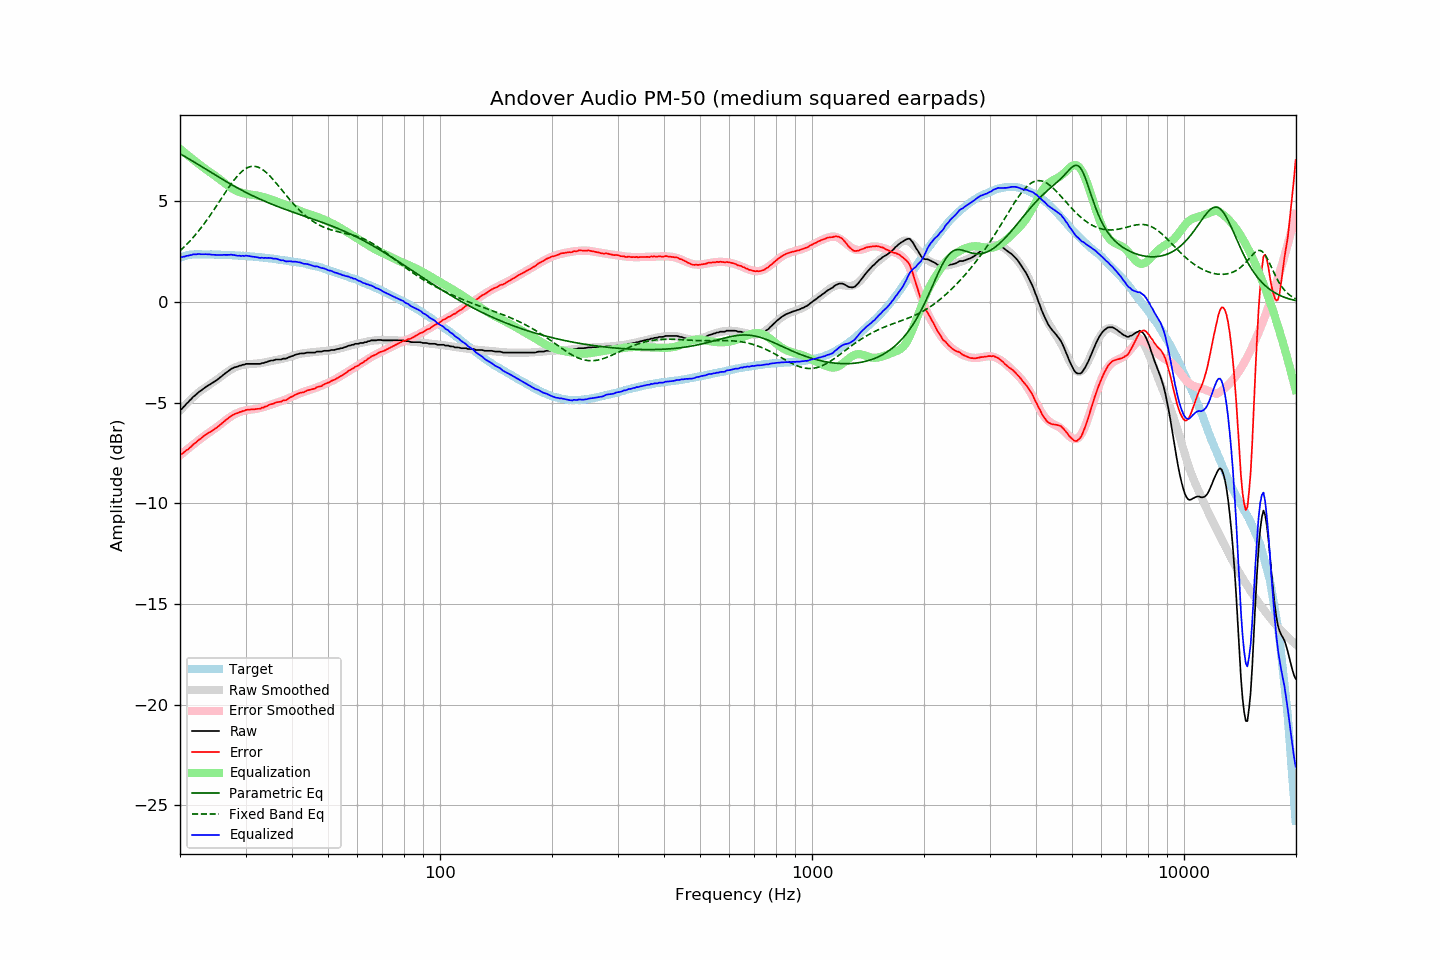

Data behind this chart, as committed beside it:
frequency, raw, error, smoothed, error_smoothed, equalization, parametric_eq, fixed_band_eq, equalized_raw, equalized_smoothed, target
20.00, -5.35, -7.55, -5.39, -7.62, 7.62, 7.37, 2.55, 2.27, 2.22, 2.20
20.20, -5.32, -7.55, -5.30, -7.55, 7.55, 7.33, 2.62, 2.23, 2.25, 2.23
20.40, -5.23, -7.49, -5.22, -7.48, 7.48, 7.28, 2.70, 2.25, 2.27, 2.26
20.61, -5.15, -7.43, -5.13, -7.42, 7.42, 7.24, 2.77, 2.26, 2.29, 2.28
20.81, -5.05, -7.36, -5.05, -7.35, 7.35, 7.19, 2.85, 2.30, 2.30, 2.31
21.02, -4.98, -7.32, -4.97, -7.29, 7.29, 7.14, 2.94, 2.30, 2.32, 2.34
21.23, -4.89, -7.24, -4.89, -7.22, 7.22, 7.10, 3.02, 2.33, 2.33, 2.35
21.44, -4.82, -7.18, -4.81, -7.16, 7.16, 7.05, 3.11, 2.34, 2.34, 2.36
21.66, -4.72, -7.09, -4.74, -7.09, 7.09, 7.00, 3.20, 2.37, 2.35, 2.37
21.87, -4.66, -7.03, -4.67, -7.03, 7.03, 6.95, 3.29, 2.37, 2.36, 2.37
22.09, -4.60, -6.98, -4.60, -6.97, 6.97, 6.90, 3.38, 2.37, 2.37, 2.38
22.31, -4.52, -6.90, -4.53, -6.91, 6.91, 6.85, 3.48, 2.39, 2.38, 2.38
22.54, -4.45, -6.83, -4.46, -6.84, 6.84, 6.80, 3.58, 2.39, 2.38, 2.38
22.76, -4.40, -6.78, -4.40, -6.78, 6.78, 6.75, 3.68, 2.38, 2.38, 2.38
22.99, -4.34, -6.71, -4.34, -6.72, 6.72, 6.70, 3.79, 2.38, 2.38, 2.37
23.22, -4.28, -6.65, -4.29, -6.66, 6.66, 6.65, 3.89, 2.38, 2.37, 2.36
23.45, -4.22, -6.58, -4.23, -6.60, 6.60, 6.61, 4.00, 2.38, 2.37, 2.36
23.69, -4.17, -6.53, -4.18, -6.55, 6.55, 6.56, 4.11, 2.37, 2.37, 2.36
23.92, -4.12, -6.48, -4.12, -6.49, 6.49, 6.51, 4.22, 2.37, 2.37, 2.36
24.16, -4.07, -6.44, -4.07, -6.44, 6.44, 6.46, 4.34, 2.37, 2.36, 2.37
24.40, -4.03, -6.40, -4.02, -6.38, 6.38, 6.41, 4.46, 2.35, 2.36, 2.37
24.65, -3.97, -6.33, -3.96, -6.32, 6.32, 6.36, 4.57, 2.35, 2.36, 2.36
24.89, -3.92, -6.28, -3.91, -6.27, 6.27, 6.31, 4.69, 2.35, 2.36, 2.36
25.14, -3.87, -6.23, -3.85, -6.21, 6.21, 6.26, 4.81, 2.34, 2.36, 2.36
25.39, -3.81, -6.17, -3.79, -6.15, 6.15, 6.21, 4.94, 2.34, 2.36, 2.36
25.65, -3.74, -6.10, -3.73, -6.08, 6.08, 6.16, 5.06, 2.34, 2.35, 2.36
25.91, -3.68, -6.03, -3.67, -6.02, 6.02, 6.12, 5.18, 2.34, 2.35, 2.34
26.16, -3.61, -5.95, -3.61, -5.96, 5.96, 6.07, 5.30, 2.35, 2.35, 2.34
26.43, -3.55, -5.89, -3.55, -5.90, 5.90, 6.02, 5.42, 2.35, 2.34, 2.34
26.69, -3.49, -5.83, -3.49, -5.84, 5.84, 5.98, 5.54, 2.34, 2.34, 2.34
26.96, -3.43, -5.77, -3.44, -5.78, 5.78, 5.93, 5.66, 2.35, 2.34, 2.34
27.23, -3.37, -5.71, -3.39, -5.72, 5.72, 5.88, 5.78, 2.35, 2.33, 2.34
27.50, -3.31, -5.65, -3.34, -5.67, 5.67, 5.84, 5.89, 2.36, 2.33, 2.34
27.77, -3.28, -5.61, -3.29, -5.62, 5.62, 5.79, 6.00, 2.34, 2.33, 2.33
28.05, -3.24, -5.56, -3.25, -5.58, 5.58, 5.75, 6.10, 2.33, 2.32, 2.32
28.33, -3.22, -5.53, -3.22, -5.53, 5.53, 5.70, 6.20, 2.31, 2.32, 2.31
28.62, -3.20, -5.51, -3.19, -5.50, 5.50, 5.66, 6.29, 2.30, 2.31, 2.31
28.90, -3.16, -5.47, -3.16, -5.47, 5.47, 5.62, 6.38, 2.31, 2.31, 2.31
29.19, -3.15, -5.45, -3.14, -5.44, 5.44, 5.58, 6.46, 2.29, 2.30, 2.30
29.48, -3.11, -5.42, -3.12, -5.42, 5.42, 5.53, 6.53, 2.31, 2.30, 2.30
29.78, -3.11, -5.40, -3.11, -5.40, 5.40, 5.49, 6.59, 2.29, 2.29, 2.29
30.08, -3.07, -5.36, -3.10, -5.38, 5.38, 5.45, 6.64, 2.31, 2.29, 2.29
30.38, -3.07, -5.35, -3.09, -5.37, 5.37, 5.41, 6.68, 2.30, 2.28, 2.28
30.68, -3.07, -5.35, -3.08, -5.36, 5.36, 5.37, 6.71, 2.29, 2.27, 2.28
30.99, -3.07, -5.34, -3.08, -5.35, 5.35, 5.33, 6.74, 2.28, 2.27, 2.26
31.30, -3.07, -5.33, -3.07, -5.34, 5.34, 5.29, 6.75, 2.26, 2.26, 2.26
31.61, -3.07, -5.33, -3.07, -5.32, 5.32, 5.25, 6.75, 2.25, 2.26, 2.26
31.93, -3.07, -5.32, -3.06, -5.31, 5.31, 5.22, 6.74, 2.24, 2.25, 2.25
32.24, -3.07, -5.31, -3.06, -5.30, 5.30, 5.18, 6.72, 2.23, 2.24, 2.23
32.57, -3.07, -5.30, -3.05, -5.28, 5.28, 5.14, 6.69, 2.21, 2.23, 2.23
32.89, -3.07, -5.30, -3.04, -5.26, 5.26, 5.11, 6.65, 2.19, 2.22, 2.23
33.22, -3.03, -5.25, -3.02, -5.24, 5.24, 5.07, 6.60, 2.21, 2.22, 2.22
33.55, -3.03, -5.24, -3.01, -5.22, 5.22, 5.04, 6.55, 2.19, 2.21, 2.21
33.89, -2.99, -5.19, -2.99, -5.19, 5.19, 5.00, 6.49, 2.20, 2.20, 2.20
34.23, -2.98, -5.18, -2.98, -5.17, 5.17, 4.97, 6.42, 2.19, 2.19, 2.20
34.57, -2.94, -5.12, -2.96, -5.14, 5.14, 4.93, 6.34, 2.20, 2.18, 2.18
34.92, -2.92, -5.09, -2.94, -5.11, 5.11, 4.90, 6.26, 2.19, 2.17, 2.17
35.27, -2.90, -5.07, -2.92, -5.08, 5.08, 4.87, 6.17, 2.18, 2.16, 2.16
35.62, -2.90, -5.05, -2.91, -5.06, 5.06, 4.84, 6.08, 2.16, 2.15, 2.15
35.97, -2.87, -5.01, -2.89, -5.03, 5.03, 4.80, 5.99, 2.16, 2.14, 2.14
... 635 more rows
